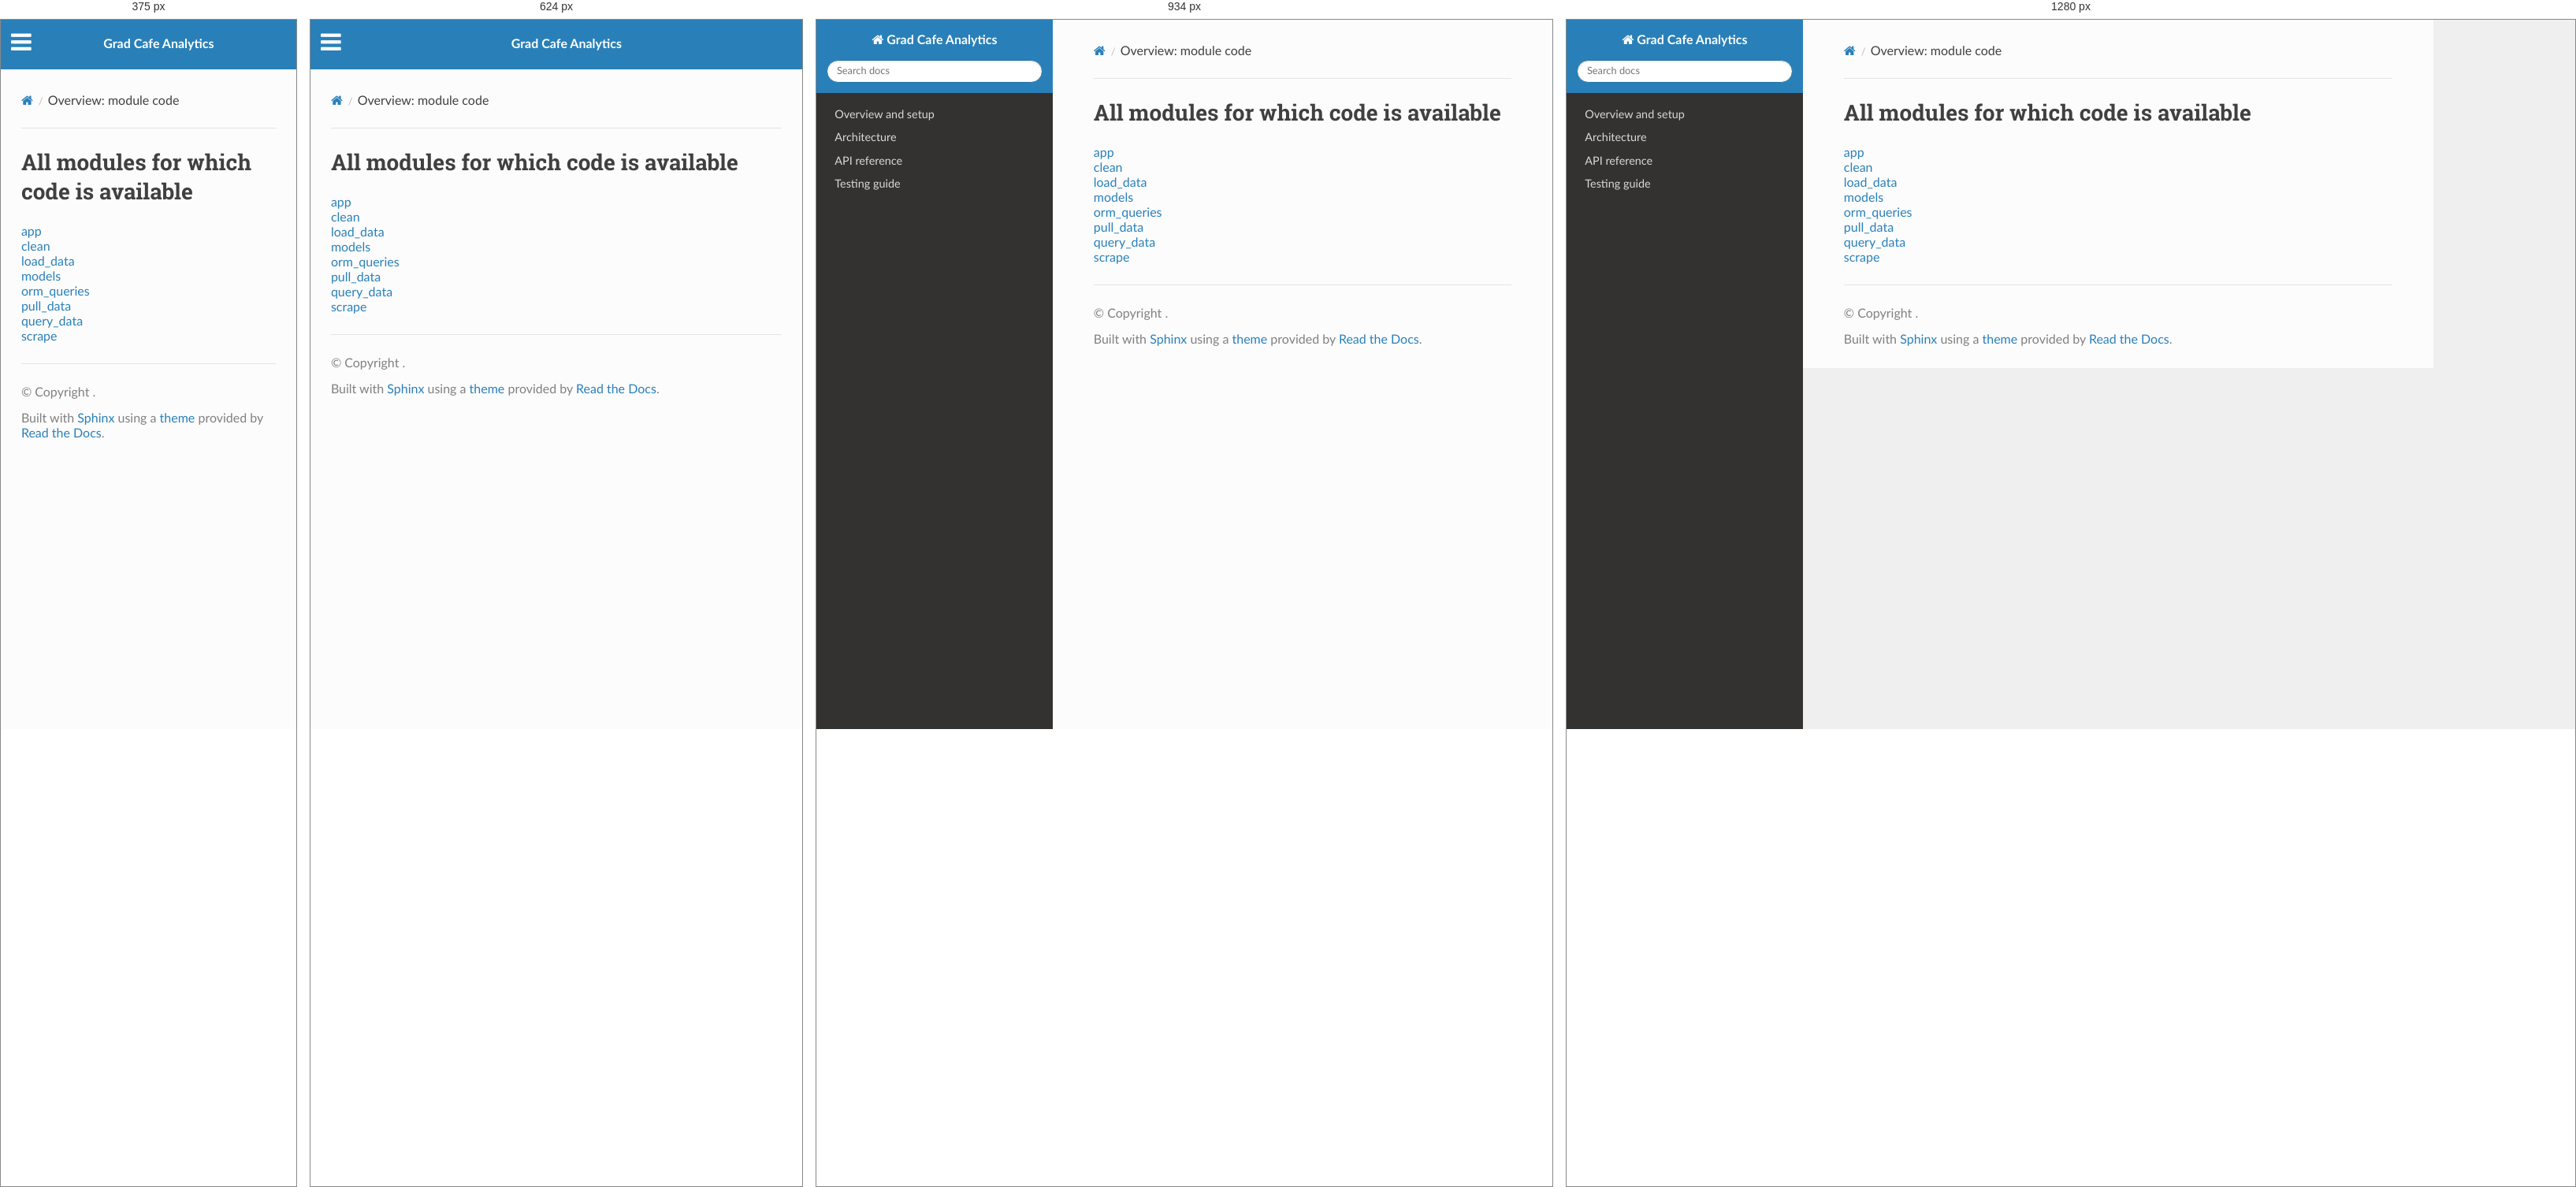
Rendered at 375 px, 624 px, 934 px and 1280 px, left to right.

<!-- file: index.html -->


<!DOCTYPE html>
<html class="writer-html5" lang="en" data-content_root="../">
<head>
  <meta charset="utf-8" />
  <meta name="viewport" content="width=device-width, initial-scale=1.0" />
  <title>Overview: module code &mdash; Grad Cafe Analytics 1.0 documentation</title>
      <link rel="stylesheet" type="text/css" href="../_static/pygments.css?v=b86133f3" />
      <link rel="stylesheet" type="text/css" href="../_static/css/theme.css?v=9edc463e" />

  
      <script src="../_static/jquery.js?v=5d32c60e"></script>
      <script src="../_static/_sphinx_javascript_frameworks_compat.js?v=2cd50e6c"></script>
      <script src="../_static/documentation_options.js?v=f2a433a1"></script>
      <script src="../_static/doctools.js?v=fd6eb6e6"></script>
      <script src="../_static/sphinx_highlight.js?v=6ffebe34"></script>
    <script src="../_static/js/theme.js"></script>
    <link rel="index" title="Index" href="../genindex.html" />
    <link rel="search" title="Search" href="../search.html" /> 
</head>

<body class="wy-body-for-nav"> 
  <div class="wy-grid-for-nav">
    <nav data-toggle="wy-nav-shift" class="wy-nav-side">
      <div class="wy-side-scroll">
        <div class="wy-side-nav-search" >

          
          
          <a href="../index.html" class="icon icon-home">
            Grad Cafe Analytics
          </a>
<div role="search">
  <form id="rtd-search-form" class="wy-form" action="../search.html" method="get">
    <input type="text" name="q" placeholder="Search docs" aria-label="Search docs" />
    <input type="hidden" name="check_keywords" value="yes" />
    <input type="hidden" name="area" value="default" />
  </form>
</div>
        </div><div class="wy-menu wy-menu-vertical" data-spy="affix" role="navigation" aria-label="Navigation menu">
              <ul>
<li class="toctree-l1"><a class="reference internal" href="../overview.html">Overview and setup</a></li>
<li class="toctree-l1"><a class="reference internal" href="../architecture.html">Architecture</a></li>
<li class="toctree-l1"><a class="reference internal" href="../api.html">API reference</a></li>
<li class="toctree-l1"><a class="reference internal" href="../testing.html">Testing guide</a></li>
</ul>

        </div>
      </div>
    </nav>

    <section data-toggle="wy-nav-shift" class="wy-nav-content-wrap"><nav class="wy-nav-top" aria-label="Mobile navigation menu" >
          <i data-toggle="wy-nav-top" class="fa fa-bars"></i>
          <a href="../index.html">Grad Cafe Analytics</a>
      </nav>

      <div class="wy-nav-content">
        <div class="rst-content">
          <div role="navigation" aria-label="Page navigation">
  <ul class="wy-breadcrumbs">
      <li><a href="../index.html" class="icon icon-home" aria-label="Home"></a></li>
      <li class="breadcrumb-item active">Overview: module code</li>
      <li class="wy-breadcrumbs-aside">
      </li>
  </ul>
  <hr/>
</div>
          <div role="main" class="document" itemscope="itemscope" itemtype="http://schema.org/Article">
           <div itemprop="articleBody">
             
  <h1>All modules for which code is available</h1>
<ul><li><a href="app.html">app</a></li>
<li><a href="clean.html">clean</a></li>
<li><a href="load_data.html">load_data</a></li>
<li><a href="models.html">models</a></li>
<li><a href="orm_queries.html">orm_queries</a></li>
<li><a href="pull_data.html">pull_data</a></li>
<li><a href="query_data.html">query_data</a></li>
<li><a href="scrape.html">scrape</a></li>
</ul>

           </div>
          </div>
          <footer>

  <hr/>

  <div role="contentinfo">
    <p>&#169; Copyright .</p>
  </div>

  Built with <a href="https://www.sphinx-doc.org/">Sphinx</a> using a
    <a href="https://github.com/readthedocs/sphinx_rtd_theme">theme</a>
    provided by <a href="https://readthedocs.org">Read the Docs</a>.
   

</footer>
        </div>
      </div>
    </section>
  </div>
  <script>
      jQuery(function () {
          SphinxRtdTheme.Navigation.enable(true);
      });
  </script> 

</body>
</html>

/* @media block from theme.css */
@media screen and (max-width:768px){.wy-tray-container{bottom:auto;top:0;width:100%}.wy-tray-container li{width:100%}}

/* @media block from theme.css */
@media only screen and (max-width:480px){.wy-form button[type=submit]{margin:.7em 0 0}.wy-form input[type=color],.wy-form input[type=date],.wy-form input[type=datetime-local],.wy-form input[type=datetime],.wy-form input[type=email],.wy-form input[type=month],.wy-form input[type=number],.wy-form input[type=password],.wy-form input[type=search],.wy-form input[type=tel],.wy-form input[type=text],.wy-form input[type=time],.wy-form input[type=url],.wy-form input[type=week],.wy-form label{margin-bottom:.3em;display:block}.wy-form input[type=color],.wy-form input[type=date],.wy-form input[type=datetime-local],.wy-form input[type=datetime],.wy-form input[type=email],.wy-form input[type=month],.wy-form input[type=number],.wy-form input[type=password],.wy-form input[type=search],.wy-form input[type=tel],.wy-form input[type=time],.wy-form input[type=url],.wy-form input[type=week]{margin-bottom:0}.wy-form-aligned .wy-control-group label{margin-bottom:.3em;text-align:left;display:block;width:100%}.wy-form-aligned .wy-control{margin:1.5em 0 0}.wy-form-message,.wy-form-message-inline,.wy-form .wy-help-inline{display:block;font-size:80%;padding:6px 0}}

/* @media block from theme.css */
@media screen and (max-width:768px){.tablet-hide{display:none}}

/* @media block from theme.css */
@media screen and (max-width:480px){.mobile-hide{display:none}}

/* @media block from theme.css */
@media screen and (max-width:480px){.wy-breadcrumbs-extra,.wy-breadcrumbs li.wy-breadcrumbs-aside{display:none}}

/* @media block from theme.css */
@media screen and (max-width:768px){.wy-body-for-nav{background:#fcfcfc}.wy-nav-top{display:block}.wy-nav-side{left:-300px}.wy-nav-side.shift{width:85%;left:0}.wy-menu.wy-menu-vertical,.wy-side-nav-search,.wy-side-scroll{width:auto}.wy-nav-content-wrap{margin-left:0}.wy-nav-content-wrap .wy-nav-content{padding:1.618em}.wy-nav-content-wrap.shift{position:fixed;min-width:100%;left:85%;top:0;height:100%;overflow:hidden}}

/* @media block from theme.css */
@media screen and (min-width:1100px){.wy-nav-content-wrap{background:rgba(0,0,0,.05)}.wy-nav-content{margin:0;background:#fcfcfc}}

/* @media block from theme.css */
@media screen and (max-width:768px){.rst-versions{width:85%;display:none}.rst-versions.shift{display:block}}

/* @media block from theme.css */
@media screen and (max-width:480px){.rst-content .sidebar{width:100%;float:none;margin-left:0}}